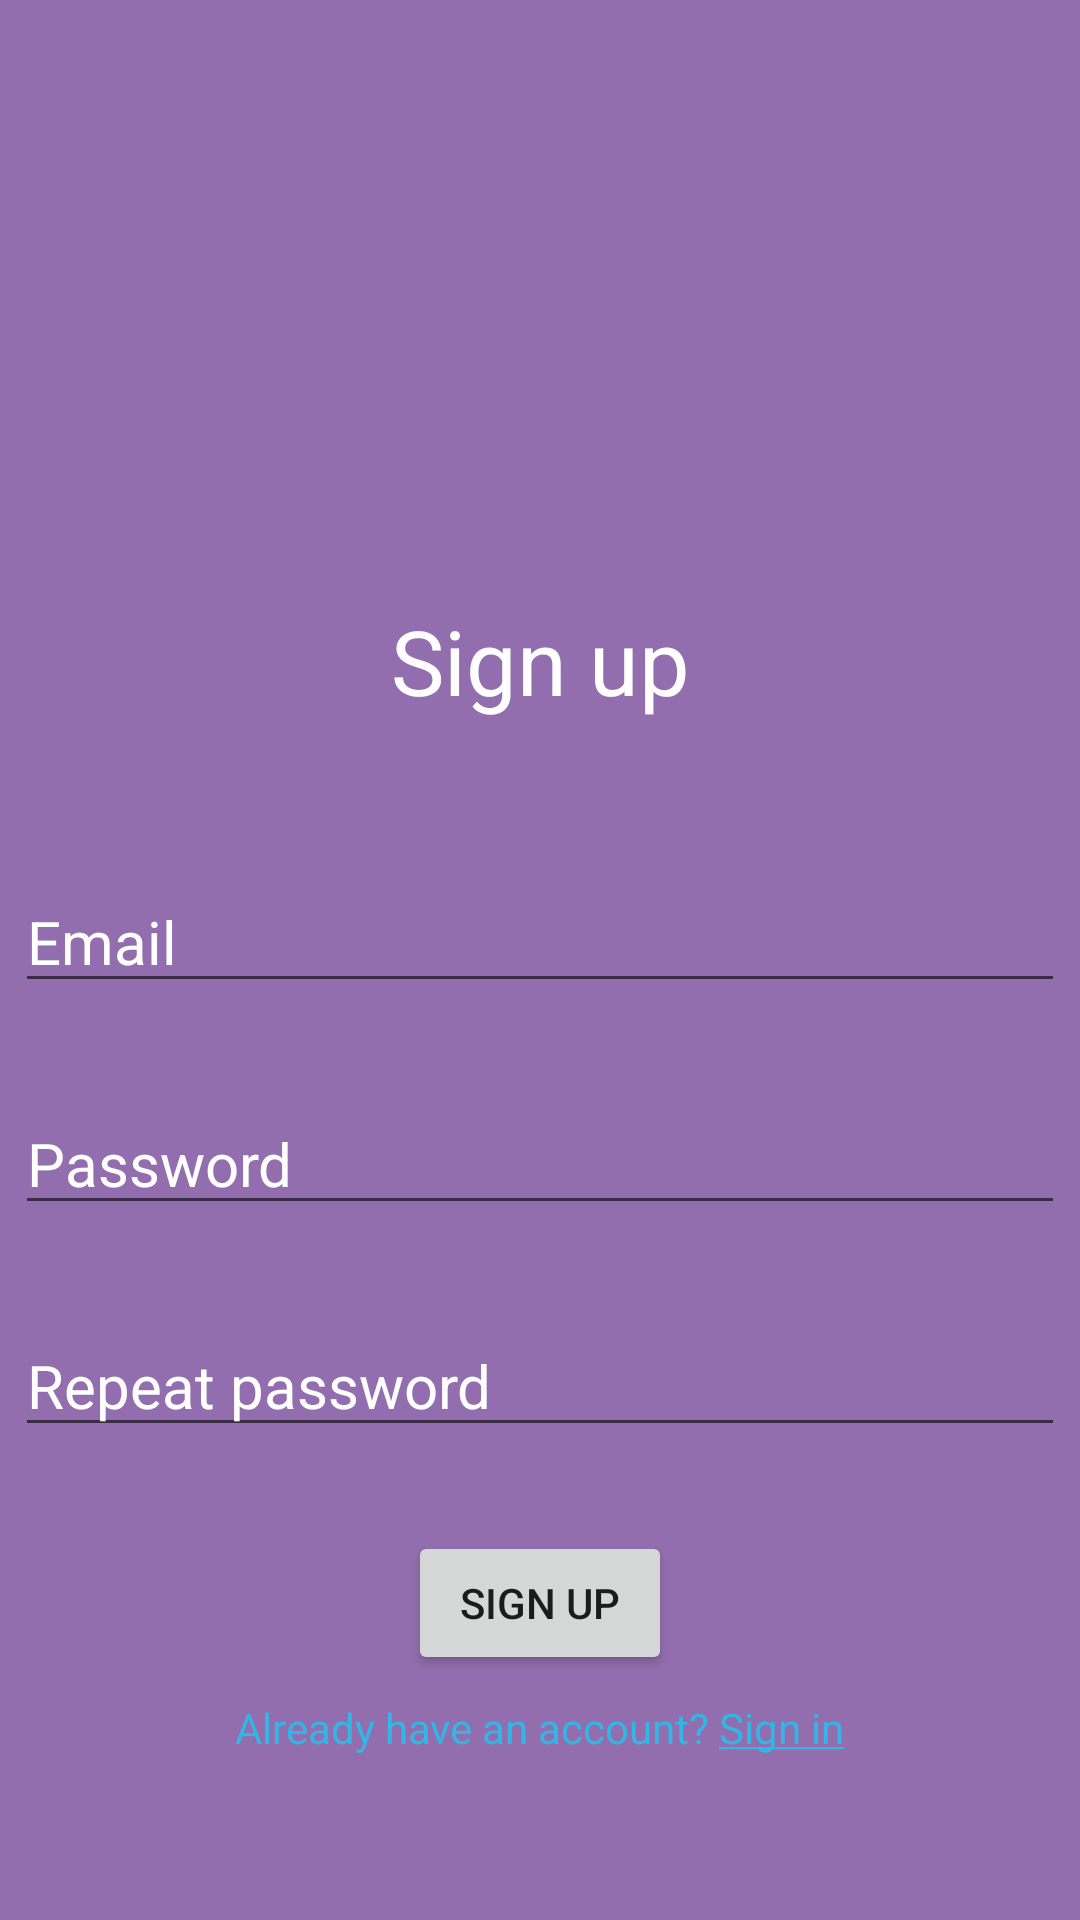

Android layout source for this screen:
<!-- AndroidManifest.xml: application theme Theme.SpeedReadingTraining -->
<!-- res/layout/fragment_register.xml -->
<?xml version="1.0" encoding="utf-8"?>
<androidx.constraintlayout.widget.ConstraintLayout
    xmlns:android="http://schemas.android.com/apk/res/android"
    xmlns:app="http://schemas.android.com/apk/res-auto"
    xmlns:tools="http://schemas.android.com/tools"
    android:layout_width="match_parent"
    android:layout_height="match_parent"
    android:background="@color/violet">

    <TextView
        android:id="@+id/register_tv"
        android:layout_width="wrap_content"
        android:layout_height="wrap_content"
        android:layout_marginTop="200dp"
        android:textColor="@color/white"
        android:text="@string/register_text"
        android:textSize="30sp"
        app:layout_constraintLeft_toLeftOf="parent"
        app:layout_constraintRight_toRightOf="parent"
        app:layout_constraintBottom_toTopOf="@id/email_et"
        app:layout_constraintTop_toTopOf="parent"/>

    <TextView
        android:id="@+id/email_tv"
        android:visibility="invisible"
        android:layout_width="wrap_content"
        android:layout_height="wrap_content"
        android:text="@string/register_email"
        android:textColor="@color/white"
        app:layout_constraintBottom_toTopOf="@id/email_et"
        app:layout_constraintLeft_toLeftOf="@id/email_et"
        android:layout_marginStart="-10dp" />

    <EditText
        android:id="@+id/email_et"
        android:layout_width="350dp"
        android:layout_height="wrap_content"
        android:hint="@string/register_email"
        android:autofillHints="emailAddress"
        android:inputType="textEmailAddress"
        android:textSize="20sp"
        android:textColorHint="@color/white"
        android:textColor="@color/white"
        app:layout_constraintTop_toBottomOf="@id/register_tv"
        android:layout_marginTop="50dp"
        app:layout_constraintLeft_toLeftOf="parent"
        app:layout_constraintRight_toRightOf="parent" />

    <TextView
        android:id="@+id/password_tv"
        android:visibility="invisible"
        android:layout_width="wrap_content"
        android:layout_height="wrap_content"
        android:text="@string/register_password"
        android:textColor="@color/white"
        app:layout_constraintBottom_toTopOf="@id/password_et"
        app:layout_constraintLeft_toLeftOf="@id/password_et"
        android:layout_marginStart="-10dp" />

    <EditText
        android:id="@+id/password_et"
        android:layout_width="350dp"
        android:layout_height="wrap_content"
        android:hint="@string/register_password"
        android:autofillHints="password"
        android:inputType="textPassword"
        android:textSize="20sp"
        android:ems="16"
        android:textColorHint="@color/white"
        android:textColor="@color/white"
        app:layout_constraintTop_toBottomOf="@id/email_et"
        android:layout_marginTop="30dp"
        app:layout_constraintLeft_toLeftOf="parent"
        app:layout_constraintRight_toRightOf="parent" />

    <Button
        android:id="@+id/password_visibility_btn"
        android:layout_width="32dp"
        android:layout_height="32dp"
        android:background="@drawable/eye_closed"
        app:backgroundTint="@color/teal_200"
        app:layout_constraintBaseline_toBaselineOf="@id/password_et"
        app:layout_constraintRight_toRightOf="@id/password_et" />

    <TextView
        android:id="@+id/password_repeating_tv"
        android:visibility="invisible"
        android:layout_width="wrap_content"
        android:layout_height="wrap_content"
        android:text="@string/register_password"
        android:textColor="@color/white"
        app:layout_constraintBottom_toTopOf="@id/password_repeating_et"
        app:layout_constraintLeft_toLeftOf="@id/password_repeating_et"
        android:layout_marginStart="-10dp" />

    <EditText
        android:id="@+id/password_repeating_et"
        android:layout_width="350dp"
        android:layout_height="wrap_content"
        android:hint="@string/register_password_repeating"
        android:autofillHints="password"
        android:inputType="textPassword"
        android:textSize="20sp"
        android:ems="16"
        android:textColorHint="@color/white"
        android:textColor="@color/white"
        app:layout_constraintTop_toBottomOf="@id/password_et"
        android:layout_marginTop="30dp"
        app:layout_constraintLeft_toLeftOf="parent"
        app:layout_constraintRight_toRightOf="parent" />

    <Button
        android:id="@+id/password_repeating_visibility_btn"
        android:layout_width="32dp"
        android:layout_height="32dp"
        android:background="@drawable/eye_closed"
        app:backgroundTint="@color/teal_200"
        app:layout_constraintBaseline_toBaselineOf="@id/password_repeating_et"
        app:layout_constraintRight_toRightOf="@id/password_repeating_et" />

    <TextView
        android:id="@+id/error_tv"
        android:layout_width="wrap_content"
        android:layout_height="wrap_content"
        android:visibility="invisible"
        android:textColor="@color/white"
        app:layout_constraintTop_toBottomOf="@id/password_repeating_et"
        app:layout_constraintLeft_toLeftOf="parent"
        app:layout_constraintRight_toRightOf="parent" />

    <Button
        android:id="@+id/sign_up_btn"
        android:layout_width="wrap_content"
        android:layout_height="wrap_content"
        android:text="@string/register_enter_btn_txt"
        app:layout_constraintTop_toBottomOf="@id/password_repeating_visibility_btn"
        android:layout_marginTop="30dp"
        app:layout_constraintLeft_toLeftOf="parent"
        app:layout_constraintRight_toRightOf="parent" />

    <TextView
        android:id="@+id/sign_in_btn"
        android:layout_width="wrap_content"
        android:layout_height="wrap_content"
        android:text="@string/register_login_tv_txt"
        android:layout_margin="8dp"
        android:textColor="@android:color/holo_blue_light"
        app:layout_constraintTop_toBottomOf="@id/sign_up_btn"
        app:layout_constraintLeft_toLeftOf="parent"
        app:layout_constraintRight_toRightOf="parent" />

</androidx.constraintlayout.widget.ConstraintLayout>
<!-- resources referenced by this layout -->
<resources>
  <color name="teal_200">#FF03DAC5</color>
  <color name="violet">#926eae</color>
  <color name="white">#FFFFFFFF</color>
  <string name="register_email" translatable="false">@string/login_email</string>
  <string name="register_enter_btn_txt">Sign up</string>
  <string name="register_login_tv_txt">Already have an account? <u>Sign in</u></string>
  <string name="register_password" translatable="false">@string/login_password</string>
  <string name="register_password_repeating">Repeat password</string>
  <string name="register_text" translatable="false">@string/fragment_label_sign_up</string>
  <style name="Theme.SpeedReadingTraining" parent="Theme.MaterialComponents.DayNight.NoActionBar">
          
          <item name="colorPrimary">@color/purple_500</item>
          <item name="colorPrimaryVariant">@color/purple_700</item>
          <item name="colorOnPrimary">@color/white</item>
          
          <item name="colorSecondary">@color/teal_200</item>
          <item name="colorSecondaryVariant">@color/teal_700</item>
          <item name="colorOnSecondary">@color/black</item>
          
          <item name="android:statusBarColor">?attr/colorPrimaryVariant</item>
          
      </style>
  <color name="purple_500">#FF6200EE</color>
  <color name="purple_700">#FF3700B3</color>
  <color name="teal_700">#FF018786</color>
  <color name="black">#FF000000</color>
</resources>
